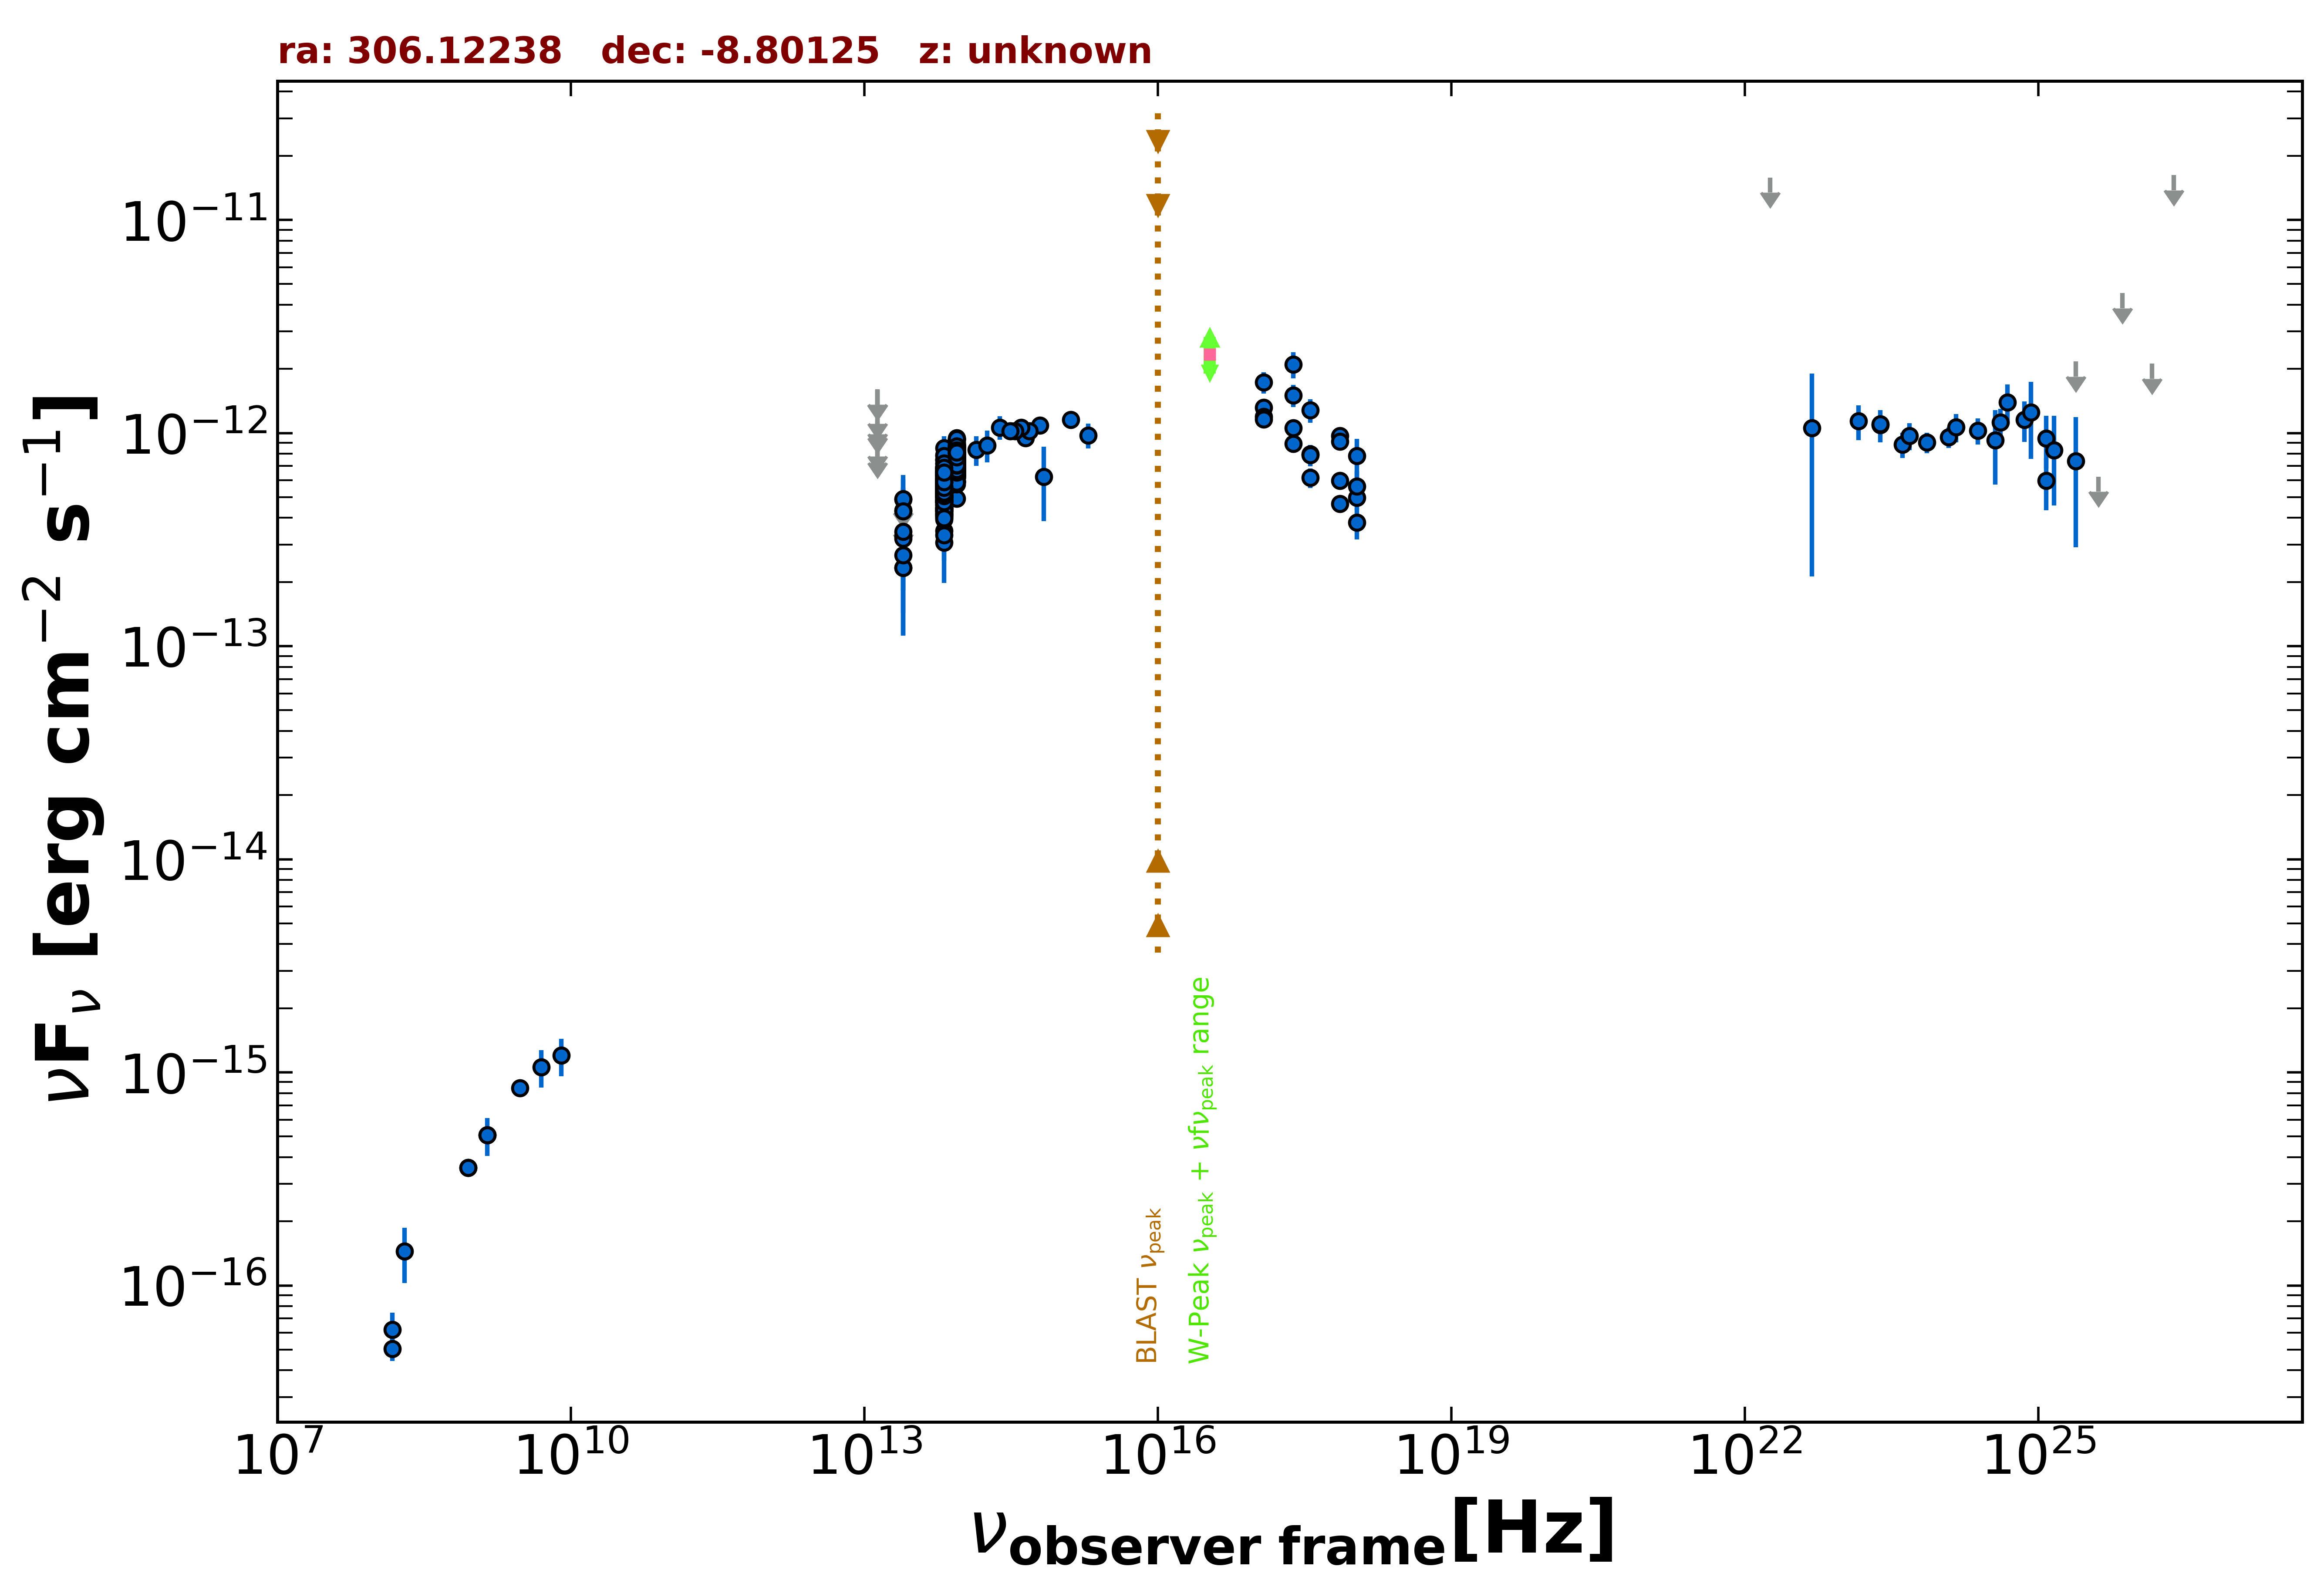

Values plotted in this chart, from the file beside it:
freq., flux, err_flux, MJD_start, MJD_end, flag, catalog, reference
1.400e+09, 5.082e-16, 1.680e-17, 55000, 55000, , NVSS, Condon et al. 1998  AJ  115  1693
8.870e+08, 3.575e-16, 3.105e-17, 55000, 55000, , RACS, Hale et al. 2021  PASA  38  e058
8.870e+08, 3.575e-16, 3.105e-17, 55000, 55000, , RACS, Hale et al. 2021  PASA  38  e058
3.000e+09, 8.442e-16, 7.000e-18, 55000, 55000, , VLASSQL, Gordon et al. 2021  ApJS  255  30
2.418e+17, 2.102e-12, 2.925e-13, 55000, 55000, , RASS, Boller et al. 2016  A&A  103  1
2.418e+17, 1.057e-12, 7.625e-14, 57360, 58827, , 1OUSX, Giommi et al. in preparation
1.209e+17, 1.319e-12, 8.900e-14, 57360, 58827, , 1OUSX, Giommi et al. in preparation
3.627e+17, 7.951e-13, 6.440e-14, 57360, 58827, , 1OUSX, Giommi et al. in preparation
7.253e+17, 5.975e-13, 2.830e-14, 57360, 58827, , 1OUSX, Giommi et al. in preparation
1.088e+18, 4.979e-13, 6.260e-14, 57360, 58827, , 1OUSX, Giommi et al. in preparation
7.253e+17, 9.694e-13, 6.180e-14, 55000, 55000, , 2SXPS, Evans et al. 2020  ApJS  247  54
1.209e+17, 1.196e-12, 1.070e-13, 55000, 55000, , 2SXPS, Evans et al. 2020  ApJS  247  54
3.627e+17, 7.892e-13, 8.970e-14, 55000, 55000, , 2SXPS, Evans et al. 2020  ApJS  247  54
1.088e+18, 5.611e-13, 1.021e-13, 55000, 55000, , 2SXPS, Evans et al. 2020  ApJS  247  54
1.500e+08, 5.055e-17, 6.300e-18, 55000, 55000, , TGSS150, Intema et al. 2017  A&A  598  A781
1.389e+14, 8.352e-13, 1.321e-13, 55000, 55000, , 2MASS, Skrutskie et al. 2006  AJ  131  1163
1.804e+14, 8.770e-13, 1.477e-13, 55000, 55000, , 2MASS, Skrutskie et al. 2006  AJ  131  1163
2.427e+14, 1.063e-12, 1.343e-13, 55000, 55000, , 2MASS, Skrutskie et al. 2006  AJ  131  1163
8.817e+13, 6.861e-13, 3.200e-15, 55000, 55000, , UNWISE, Schlafly et al. 2019  ApJS  240  30
6.517e+13, 5.270e-13, 4.350e-15, 55000, 55000, , UNWISE, Schlafly et al. 2019  ApJS  240  30
8.817e+13, 7.771e-13, 1.930e-14, 55000, 55000, , WISE, Wright et al. 2010  AJ  140  1868
6.517e+13, 6.354e-13, 1.755e-14, 55000, 55000, , WISE, Wright et al. 2010  AJ  140  1868
2.498e+13, 3.277e-13, 4.270e-14, 55000, 55000, , WISE, Wright et al. 2010  AJ  140  1868
1.363e+13, 5.281e-13, 1.594e-13, 55000, 55000, , WISE, Wright et al. 2010  AJ  140  1868
8.817e+13, 6.644e-13, 3.125e-14, 56777, 56777, , NEOWISE, Mainzer et al. 2014  ApJ  792  30
6.517e+13, 4.758e-13, 3.990e-14, 56777, 56777, , NEOWISE, Mainzer et al. 2014  ApJ  792  30
8.817e+13, 6.762e-13, 3.300e-14, 56777, 56777, , NEOWISE, Mainzer et al. 2014  ApJ  792  30
6.517e+13, 5.811e-13, 5.200e-14, 56777, 56777, , NEOWISE, Mainzer et al. 2014  ApJ  792  30
8.817e+13, 7.366e-13, 2.985e-14, 56777, 56777, , NEOWISE, Mainzer et al. 2014  ApJ  792  30
6.517e+13, 5.203e-13, 4.945e-14, 56777, 56777, , NEOWISE, Mainzer et al. 2014  ApJ  792  30
8.817e+13, 7.133e-13, 3.085e-14, 56777, 56777, , NEOWISE, Mainzer et al. 2014  ApJ  792  30
6.517e+13, 4.793e-13, 4.730e-14, 56777, 56777, , NEOWISE, Mainzer et al. 2014  ApJ  792  30
8.817e+13, 7.279e-13, 3.085e-14, 56777, 56777, , NEOWISE, Mainzer et al. 2014  ApJ  792  30
6.517e+13, 4.316e-13, 3.660e-14, 56777, 56777, , NEOWISE, Mainzer et al. 2014  ApJ  792  30
8.817e+13, 7.080e-13, 3.070e-14, 56777, 56777, , NEOWISE, Mainzer et al. 2014  ApJ  792  30
6.517e+13, 5.334e-13, 4.870e-14, 56777, 56777, , NEOWISE, Mainzer et al. 2014  ApJ  792  30
8.817e+13, 6.990e-13, 3.025e-14, 56777, 56777, , NEOWISE, Mainzer et al. 2014  ApJ  792  30
6.517e+13, 4.996e-13, 4.100e-14, 56777, 56777, , NEOWISE, Mainzer et al. 2014  ApJ  792  30
8.817e+13, 7.900e-13, 3.495e-14, 56777, 56777, , NEOWISE, Mainzer et al. 2014  ApJ  792  30
6.517e+13, 5.344e-13, 5.025e-14, 56777, 56777, , NEOWISE, Mainzer et al. 2014  ApJ  792  30
8.817e+13, 8.003e-13, 3.685e-14, 57319, 57319, , NEOWISE, Mainzer et al. 2014  ApJ  792  30
6.517e+13, 5.499e-13, 5.990e-14, 57319, 57319, , NEOWISE, Mainzer et al. 2014  ApJ  792  30
8.817e+13, 7.028e-13, 3.430e-14, 57316, 57316, , NEOWISE, Mainzer et al. 2014  ApJ  792  30
6.517e+13, 5.354e-13, 5.085e-14, 57316, 57316, , NEOWISE, Mainzer et al. 2014  ApJ  792  30
8.817e+13, 6.849e-13, 3.850e-14, 57315, 57315, , NEOWISE, Mainzer et al. 2014  ApJ  792  30
6.517e+13, 6.051e-13, 6.365e-14, 57315, 57315, , NEOWISE, Mainzer et al. 2014  ApJ  792  30
8.817e+13, 7.360e-13, 3.595e-14, 57318, 57318, , NEOWISE, Mainzer et al. 2014  ApJ  792  30
6.517e+13, 5.560e-13, 5.180e-14, 57318, 57318, , NEOWISE, Mainzer et al. 2014  ApJ  792  30
8.817e+13, 7.339e-13, 3.515e-14, 57319, 57319, , NEOWISE, Mainzer et al. 2014  ApJ  792  30
6.517e+13, 5.935e-13, 6.075e-14, 57319, 57319, , NEOWISE, Mainzer et al. 2014  ApJ  792  30
8.817e+13, 6.900e-13, 3.245e-14, 57319, 57319, , NEOWISE, Mainzer et al. 2014  ApJ  792  30
6.517e+13, 5.529e-13, 5.915e-14, 57319, 57319, , NEOWISE, Mainzer et al. 2014  ApJ  792  30
8.817e+13, 6.970e-13, 3.660e-14, 57315, 57315, , NEOWISE, Mainzer et al. 2014  ApJ  792  30
6.517e+13, 5.881e-13, 5.045e-14, 57315, 57315, , NEOWISE, Mainzer et al. 2014  ApJ  792  30
8.817e+13, 7.524e-13, 3.745e-14, 57318, 57318, , NEOWISE, Mainzer et al. 2014  ApJ  792  30
6.517e+13, 6.307e-13, 6.110e-14, 57318, 57318, , NEOWISE, Mainzer et al. 2014  ApJ  792  30
8.817e+13, 6.762e-13, 3.550e-14, 57316, 57316, , NEOWISE, Mainzer et al. 2014  ApJ  792  30
6.517e+13, 4.332e-13, 8.470e-14, 57316, 57316, , NEOWISE, Mainzer et al. 2014  ApJ  792  30
8.817e+13, 7.003e-13, 5.165e-14, 57319, 57319, , NEOWISE, Mainzer et al. 2014  ApJ  792  30
6.517e+13, 5.344e-13, 5.125e-14, 57319, 57319, , NEOWISE, Mainzer et al. 2014  ApJ  792  30
... 583 more rows
